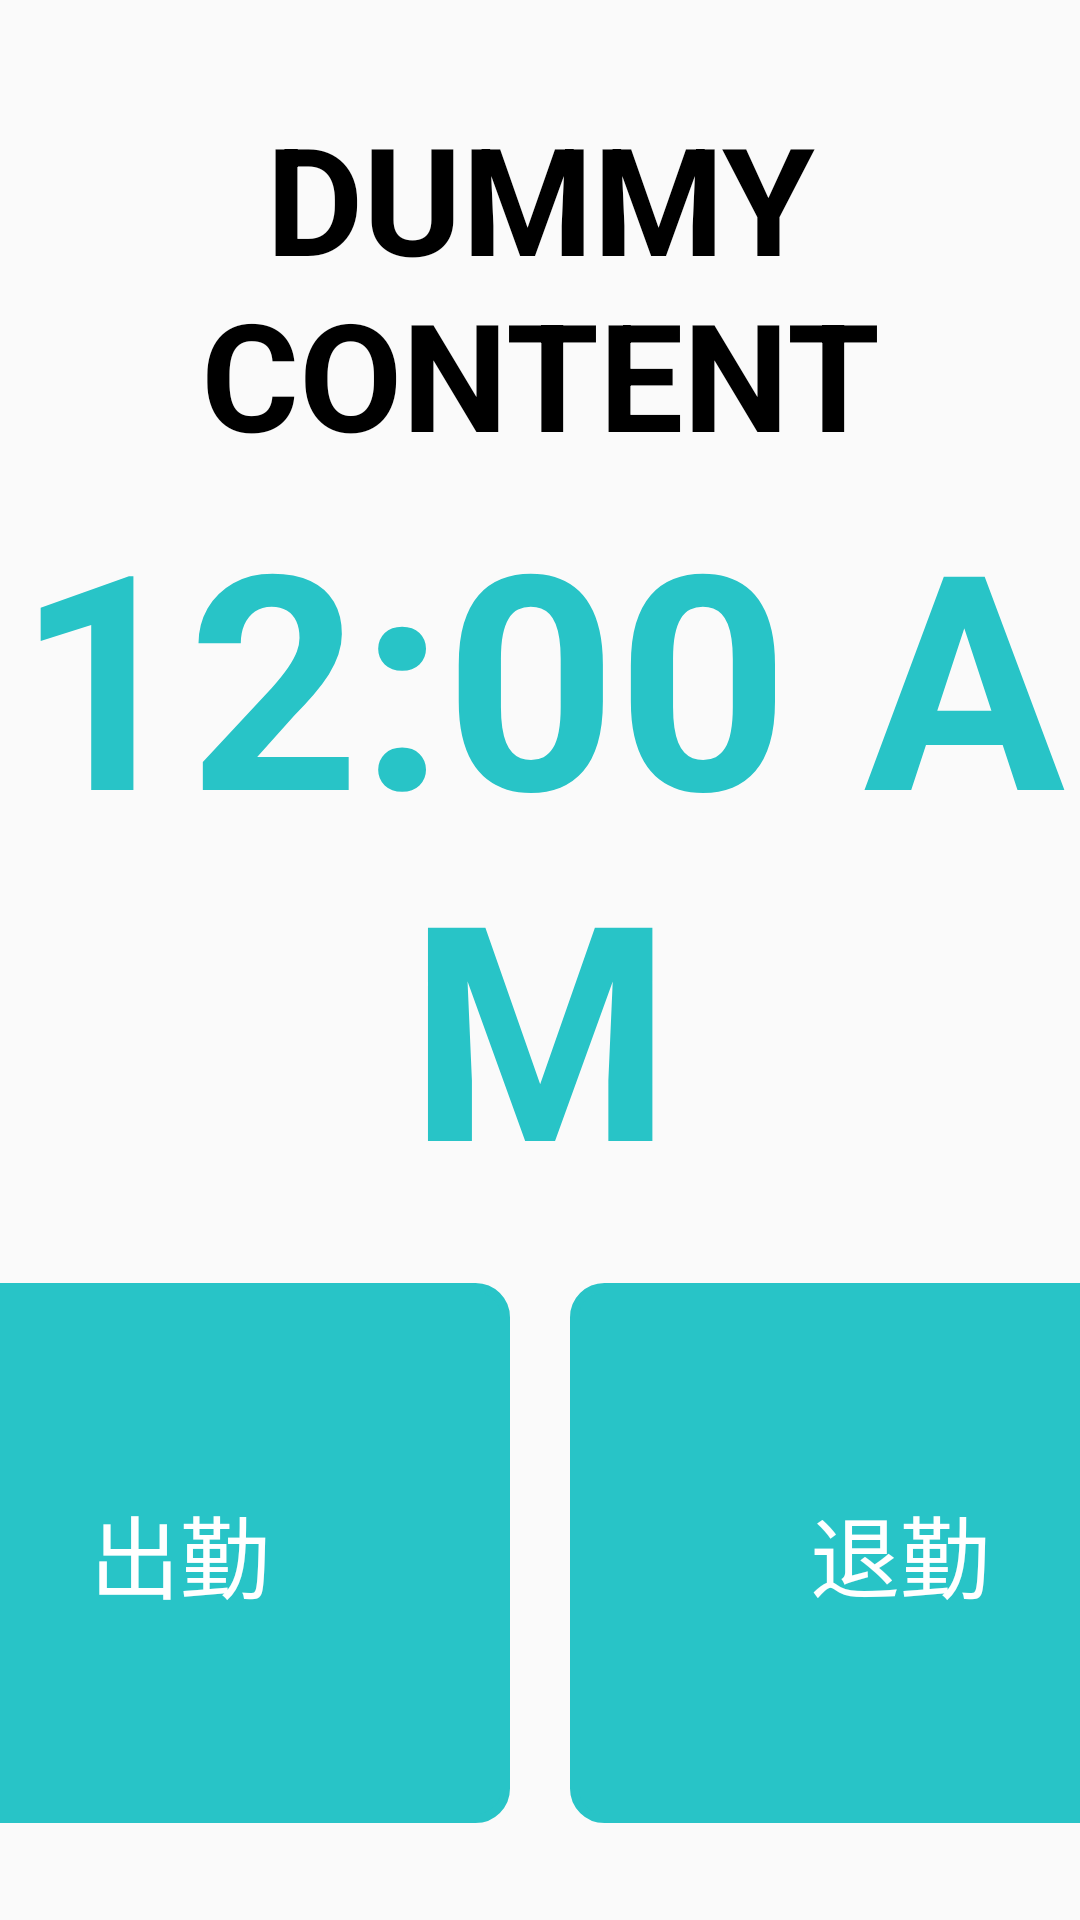

The Android layout XML behind this screen, and the referenced resources:
<!-- AndroidManifest.xml: application theme Theme.AppCompat.Light.NoActionBar -->
<!-- res/layout/main_fragment.xml -->
<?xml version="1.0" encoding="utf-8"?>
<androidx.constraintlayout.widget.ConstraintLayout xmlns:android="http://schemas.android.com/apk/res/android"
    xmlns:app="http://schemas.android.com/apk/res-auto"
    xmlns:tools="http://schemas.android.com/tools"
    android:id="@+id/main"
    android:layout_width="wrap_content"
    android:layout_height="match_parent"
    tools:context=".ui.main.MainFragment"
    android:layout_gravity="center"
    >


    <LinearLayout
        android:id="@+id/mainmenu"
        android:layout_width="wrap_content"
        android:layout_height="wrap_content"
        android:layout_gravity="center"
        android:layout_weight="2.5"
        android:foregroundGravity="center"
        android:orientation="vertical"
        app:layout_constraintBottom_toBottomOf="parent"
        app:layout_constraintEnd_toEndOf="parent"
        app:layout_constraintHorizontal_bias="0.5"
        app:layout_constraintStart_toStartOf="parent"
        app:layout_constraintTop_toTopOf="parent">


        <TextView
            android:id="@+id/textDate"
            android:layout_width="match_parent"
            android:layout_height="wrap_content"
            android:gravity="center"
            android:keepScreenOn="true"
            android:text="@string/dummy_content"
            android:textColor="@color/black"
            android:textSize="50sp"
            android:textStyle="bold" />

        <TextClock
            android:id="@+id/textClock"
            android:layout_width="match_parent"
            android:layout_height="wrap_content"
            android:layout_marginBottom="30px"
            android:gravity="center_horizontal"
            android:paddingBottom="10dp"
            android:textColor="@color/colorAccent"
            android:textSize="100dp"
            android:textStyle="bold"
            tools:targetApi="jelly_bean_mr1" />


        <LinearLayout
            android:id="@+id/buttonsLayout"
            android:layout_width="match_parent"
            android:layout_height="wrap_content"
            android:layout_gravity="center"
            android:foregroundGravity="center"
            android:gravity="center"
            tools:ignore="MissingConstraints">

            <Button
                android:id="@+id/shukkinBtn"
                android:layout_width="220dp"
                android:layout_height="180dp"
                android:layout_marginRight="10dp"
                android:background="@drawable/kadomaru"
                android:backgroundTint="@color/colorAccent"
                android:lineSpacingExtra="14sp"
                android:text="出勤"
                android:textColor="@color/white"
                android:textSize="30dp" />

            <Button
                android:id="@+id/taikinBtn"
                android:layout_width="220dp"
                android:layout_height="180dp"
                android:layout_marginLeft="10dp"
                android:background="@drawable/kadomaru"
                android:backgroundTint="@color/colorAccent"
                android:padding="50dp"
                android:text="退勤"
                android:textColor="@color/white"
                android:textSize="30dp" />

        </LinearLayout>


    </LinearLayout>

</androidx.constraintlayout.widget.ConstraintLayout>
<!-- resources referenced by this layout -->
<resources>
  <color name="black">#FF000000</color>
  <color name="colorAccent">#28c4c7</color>
  <color name="white">#FFFFFFFF</color>
  <!-- drawable kadomaru (drawable) -->
  <?xml version="1.0" encoding="utf-8"?>
  <shape xmlns:android="http://schemas.android.com/apk/res/android">
      <stroke android:width="3dp"
          android:color="@color/white"/>
      <corners
          android:radius="10dp"
          android:topLeftRadius="10dp"
          android:topRightRadius="10dp"
          android:bottomLeftRadius="10dp"
          android:bottomRightRadius="10dp"/>
  </shape>
  <string name="dummy_content">DUMMY\nCONTENT</string>
</resources>
